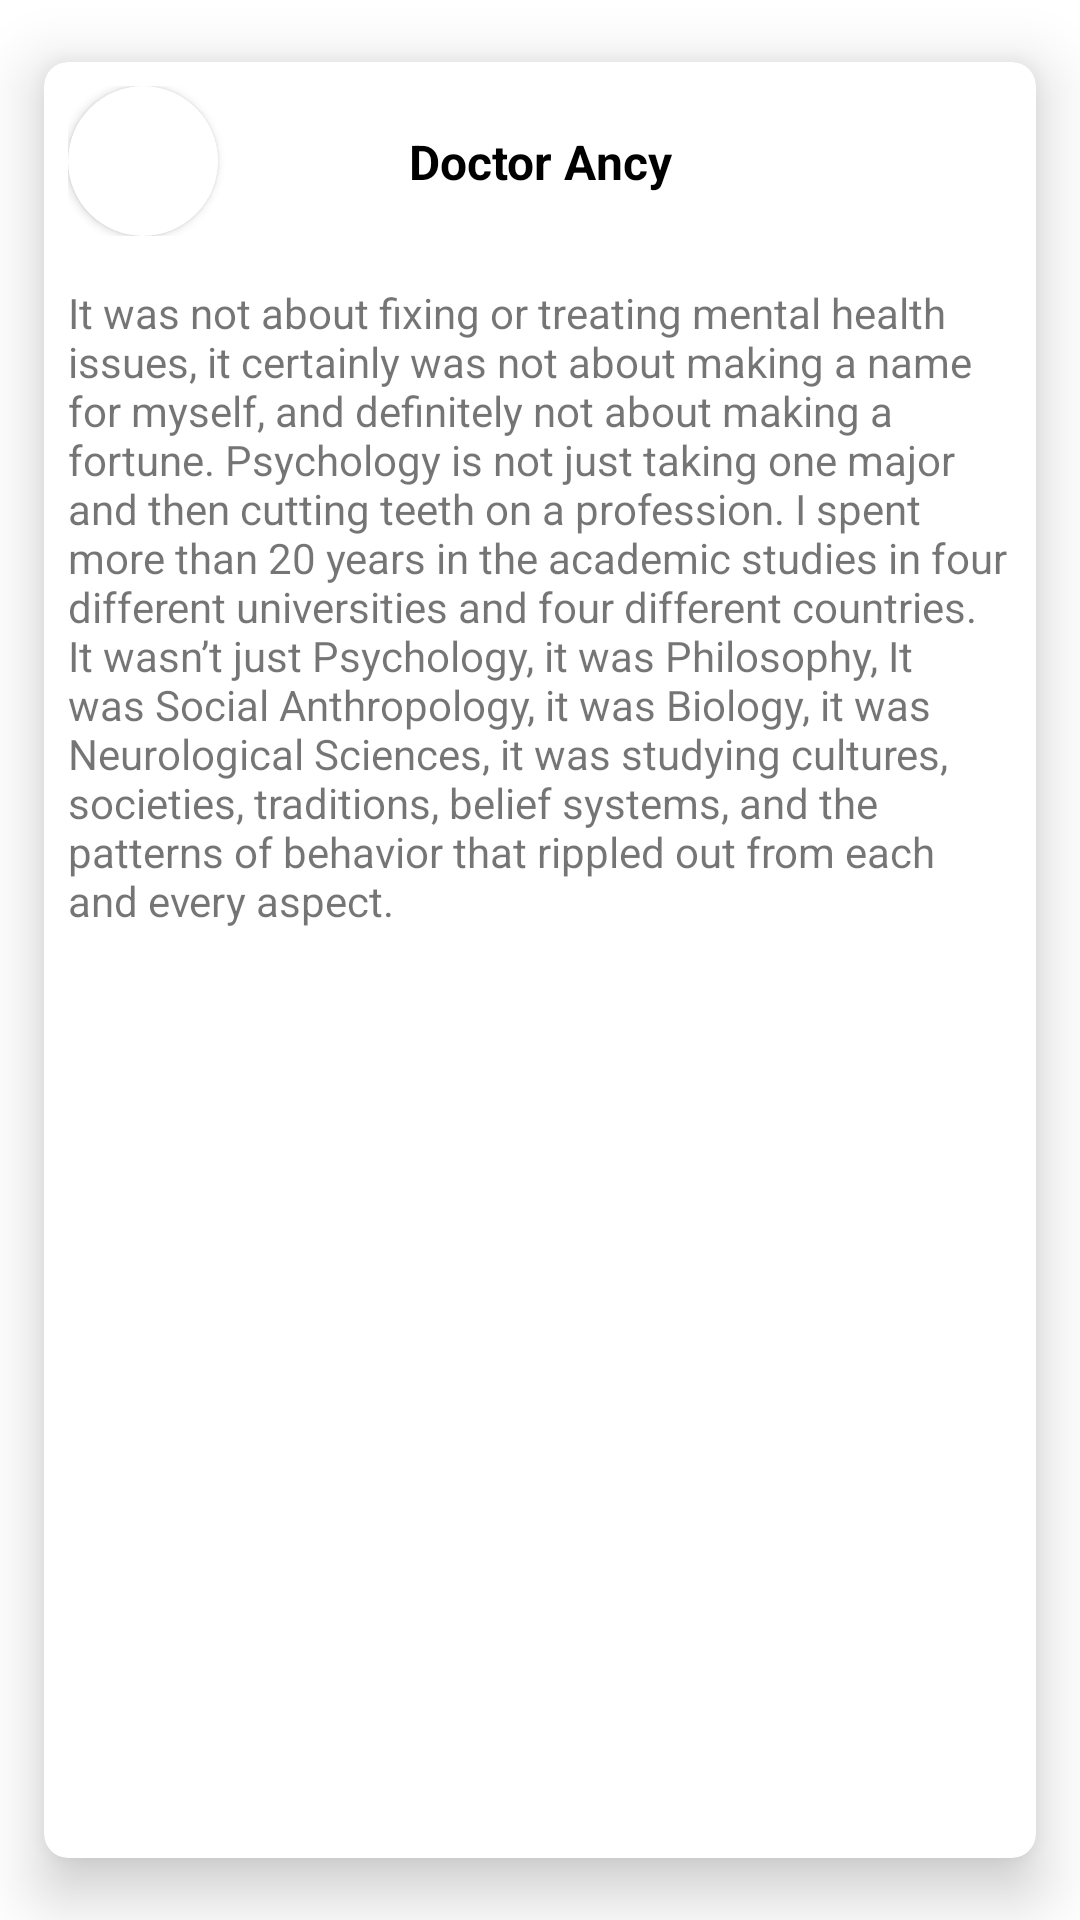

Produce the Android XML layout that renders to this screen, including the resource entries it uses.
<!-- AndroidManifest.xml: application theme Theme.AuthenticationApplication -->
<!-- res/layout/each_item.xml -->
<?xml version="1.0" encoding="utf-8"?>
<com.google.android.material.card.MaterialCardView xmlns:android="http://schemas.android.com/apk/res/android"
    xmlns:tools="http://schemas.android.com/tools"
    android:layout_width="match_parent"
    android:layout_height="wrap_content"
    xmlns:app="http://schemas.android.com/apk/res-auto"
    app:cardCornerRadius="8dp"
    app:cardUseCompatPadding="true"
    android:layout_marginHorizontal="8dp"
    android:background="@color/story"
    app:cardElevation="12dp">

    <androidx.constraintlayout.widget.ConstraintLayout
        android:layout_width="match_parent"
        android:layout_height="wrap_content">

        <androidx.constraintlayout.widget.ConstraintLayout
            android:id="@+id/constraintLayout"
            android:layout_width="match_parent"
            android:layout_height="wrap_content"
            android:padding="8dp"
            app:layout_constraintEnd_toEndOf="parent"
            app:layout_constraintHorizontal_bias="0.5"
            app:layout_constraintStart_toStartOf="parent"
            app:layout_constraintTop_toTopOf="parent">


            <androidx.cardview.widget.CardView
                android:id="@+id/cardView"
                android:layout_width="50dp"
                android:layout_height="50dp"
                app:cardCornerRadius="100dp"
                app:layout_constraintBottom_toBottomOf="parent"
                app:layout_constraintStart_toStartOf="parent"
                app:layout_constraintTop_toTopOf="parent">

                <ImageView
                    android:id="@+id/docIv"
                    android:layout_width="match_parent"
                    android:layout_height="match_parent"
                    android:scaleType="fitXY"
                    android:src="@drawable/doctor_one" />
            </androidx.cardview.widget.CardView>

            <TextView
                android:id="@+id/titleTv"
                android:layout_width="wrap_content"
                android:layout_height="match_parent"
                android:text="Doctor Ancy"
                android:textColor="@color/black"
                android:textSize="16sp"
                android:textStyle="bold"
                app:layout_constraintBottom_toBottomOf="parent"
                app:layout_constraintEnd_toEndOf="parent"
                app:layout_constraintStart_toStartOf="parent"
                app:layout_constraintTop_toTopOf="parent" />
        </androidx.constraintlayout.widget.ConstraintLayout>

        <TextView
            android:id="@+id/docDesc"
            android:layout_width="0dp"
            android:layout_height="wrap_content"
            android:padding="8dp"
            android:text="It was not about fixing or treating mental health issues, it certainly was not about making a name for myself, and definitely not about making a fortune. Psychology is not just taking one major and then cutting teeth on a profession. I spent more than 20 years in the academic studies in four different universities and four different countries. It wasn’t just Psychology, it was Philosophy, It was Social Anthropology, it was Biology, it was Neurological Sciences, it was studying cultures, societies, traditions, belief systems, and the patterns of behavior that rippled out from each and every aspect."
            app:layout_constraintEnd_toEndOf="parent"
            app:layout_constraintHorizontal_bias="0.5"
            app:layout_constraintStart_toStartOf="parent"
            app:layout_constraintTop_toBottomOf="@id/constraintLayout" />

    </androidx.constraintlayout.widget.ConstraintLayout>

</com.google.android.material.card.MaterialCardView>
<!-- resources referenced by this layout -->
<resources>
  <color name="black">#000000</color>
  <color name="story">#1DC524</color>
  <style name="Theme.AuthenticationApplication" parent="Theme.MaterialComponents.DayNight.NoActionBar">
          
          <item name="colorPrimary">@color/primary_color</item>
          <item name="colorPrimaryVariant">@color/primary_color</item>
          <item name="colorOnPrimary">@color/white</item>
          
          <item name="colorSecondary">@color/teal_200</item>
          <item name="colorSecondaryVariant">@color/teal_700</item>
          <item name="colorOnSecondary">@color/black</item>
          
          <item name="android:statusBarColor">?attr/colorPrimaryVariant</item>
          
      </style>
  <color name="primary_color">#00C9B8</color>
  <color name="white">#FFFFFFFF</color>
  <color name="teal_200">#FF03DAC5</color>
  <color name="teal_700">#FF018786</color>
</resources>
